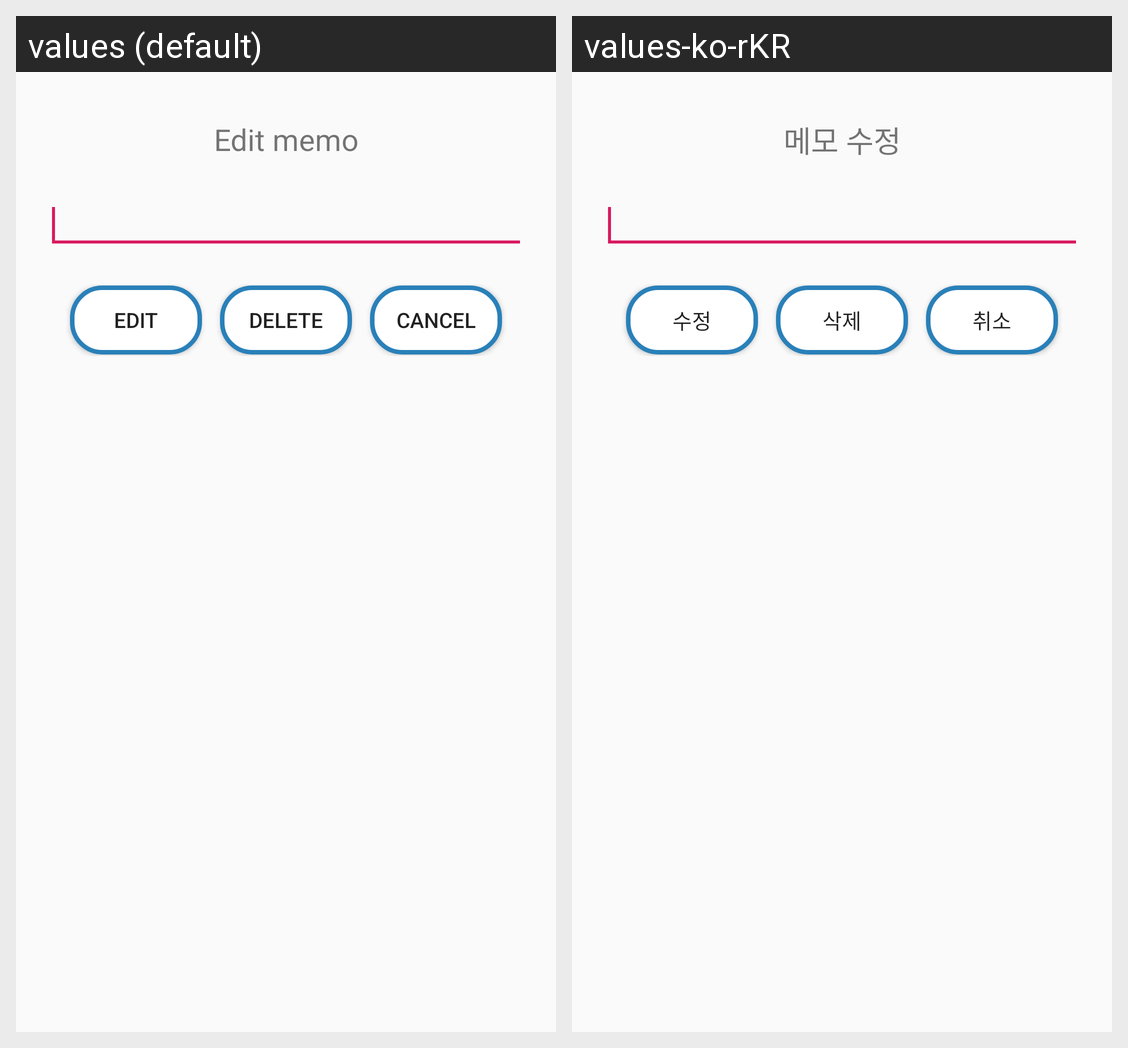

The same Android screen rendered under two of its app's locales, left to right. List the strings drawn on it with the default value and each locale's translation.
Android screen res/layout/memo_edit_popup.xml rendered under 2 locales, left to right: values (default), values-ko-rKR. Device: Nexus 5 (rendered at 1080×1920; each locale shown at half size, 540×960, under a caption strip naming it); theme AppTheme.
Strings drawn on this screen, with the default value and each locale's value (text and hints the layout hard-codes, and strings that could not be matched under every locale, appear in the picture but are not listed):

edit_memo
  values: Edit memo
  values-ko-rKR: 메모 수정

edit
  values: Edit
  values-ko-rKR: 수정

delete
  values: Delete
  values-ko-rKR: 삭제

cancel
  values: Cancel
  values-ko-rKR: 취소
